pico-8 play session: hold → + tap 🅾

[t = 4 s] hold → ~4s, tap 🅾 ~7×
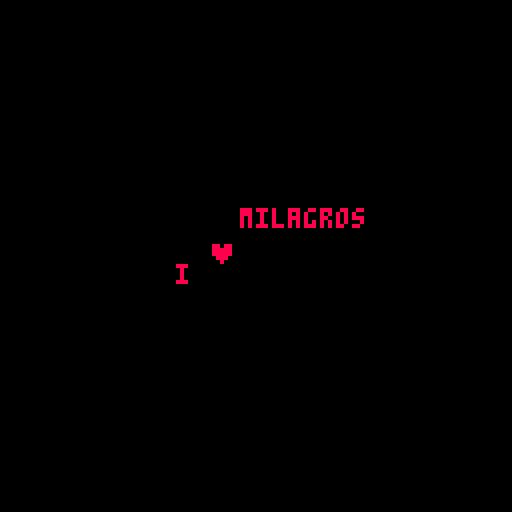

pico-8 cartridge
version 29
__lua__
// for my birthday
// author: 6ilberm

function _init()

rate= 0
txt = split("i,♥,milagros")

x = 64-20
y = 64

world= {}

for i=1,3 do
a = {}
 
a.txt = txt[i] 
a.x = x+(i-1) * 8
a.y = y
a.dx=1
a.dy=0
a.col = 8
add(world,a)
end
 
end

function _update()
rate+=1/30

for i=1,3 do

world[i].y= (10 * sin(world[i].x+i/4+rate))
world[i].y+= (10 * sin( i/2+rate)/time())
world[i].y+= 64
if rate % 2 == 0 then
world[i].col= rnd(6 ,8) end
end
end

function _draw()
cls()

for i=1,3 do
 print(world[i].txt, world[i].x, world[i].y, world[i].col) 
end
end
__gfx__
00000000000000000000000000000000000000000000000000000000000000000000000000000000000000000000000000000000000000000000000000000000
00000000000000000000000000000000000000000000000000000000000000000000000000000000000000000000000000000000000000000000000000000000
00700700000000000000000000000000000000000000000000000000000000000000000000000000000000000000000000000000000000000000000000000000
00077000000000000000000000000000000000000000000000000000000000000000000000000000000000000000000000000000000000000000000000000000
00077000000000000000000000000000000000000000000000000000000000000000000000000000000000000000000000000000000000000000000000000000
00700700000000000000000000000000000000000000000000000000000000000000000000000000000000000000000000000000000000000000000000000000
